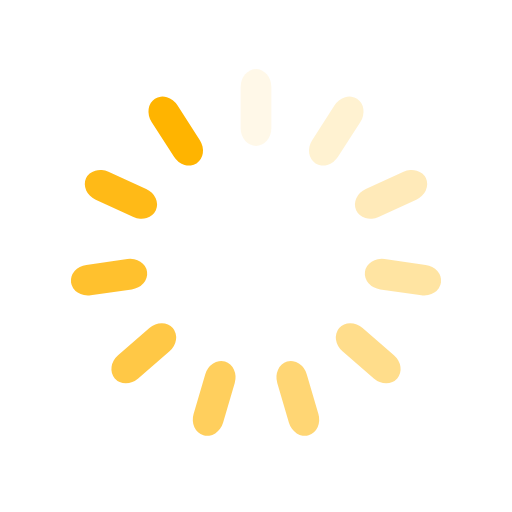
t = 0.00 s
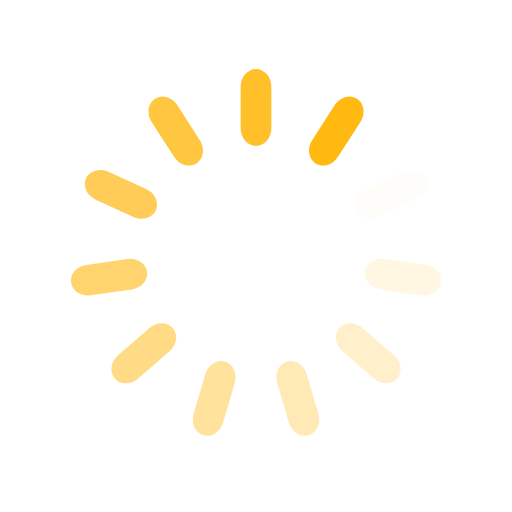
t = 0.25 s
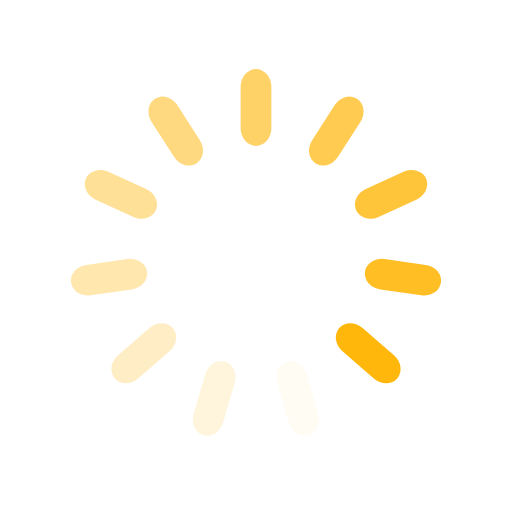
t = 0.50 s
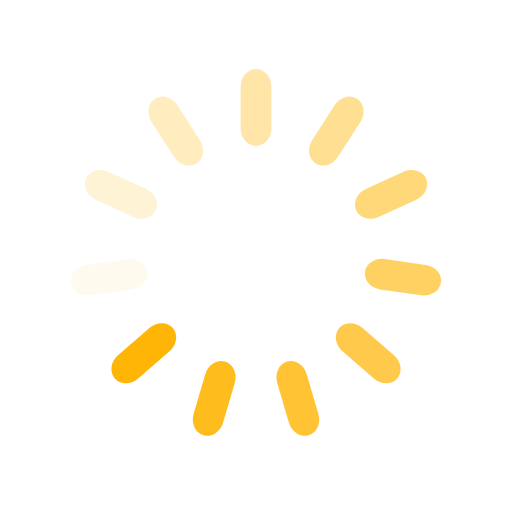
t = 0.75 s

The animated SVG that drew these frames (rendered in a browser with its animation timeline set to each time). Animation: 11 SMIL elements (animate=11); one cycle of 1.00 s, repeats indefinitely.

<?xml version="1.0" encoding="utf-8"?>
<svg xmlns="http://www.w3.org/2000/svg" xmlns:xlink="http://www.w3.org/1999/xlink" style="margin: auto; background: none; display: block; shape-rendering: auto;" width="384px" height="384px" viewBox="0 0 100 100" preserveAspectRatio="xMidYMid">
<g transform="rotate(0 50 50)">
  <rect x="47" y="13.5" rx="3" ry="3.45" width="6" height="15" fill="#ffb400">
    <animate attributeName="opacity" values="1;0" keyTimes="0;1" dur="1s" begin="-0.9090909090909091s" repeatCount="indefinite"></animate>
  </rect>
</g><g transform="rotate(32.72727272727273 50 50)">
  <rect x="47" y="13.5" rx="3" ry="3.45" width="6" height="15" fill="#ffb400">
    <animate attributeName="opacity" values="1;0" keyTimes="0;1" dur="1s" begin="-0.8181818181818182s" repeatCount="indefinite"></animate>
  </rect>
</g><g transform="rotate(65.45454545454545 50 50)">
  <rect x="47" y="13.5" rx="3" ry="3.45" width="6" height="15" fill="#ffb400">
    <animate attributeName="opacity" values="1;0" keyTimes="0;1" dur="1s" begin="-0.7272727272727273s" repeatCount="indefinite"></animate>
  </rect>
</g><g transform="rotate(98.18181818181819 50 50)">
  <rect x="47" y="13.5" rx="3" ry="3.45" width="6" height="15" fill="#ffb400">
    <animate attributeName="opacity" values="1;0" keyTimes="0;1" dur="1s" begin="-0.6363636363636364s" repeatCount="indefinite"></animate>
  </rect>
</g><g transform="rotate(130.9090909090909 50 50)">
  <rect x="47" y="13.5" rx="3" ry="3.45" width="6" height="15" fill="#ffb400">
    <animate attributeName="opacity" values="1;0" keyTimes="0;1" dur="1s" begin="-0.5454545454545454s" repeatCount="indefinite"></animate>
  </rect>
</g><g transform="rotate(163.63636363636363 50 50)">
  <rect x="47" y="13.5" rx="3" ry="3.45" width="6" height="15" fill="#ffb400">
    <animate attributeName="opacity" values="1;0" keyTimes="0;1" dur="1s" begin="-0.45454545454545453s" repeatCount="indefinite"></animate>
  </rect>
</g><g transform="rotate(196.36363636363637 50 50)">
  <rect x="47" y="13.5" rx="3" ry="3.45" width="6" height="15" fill="#ffb400">
    <animate attributeName="opacity" values="1;0" keyTimes="0;1" dur="1s" begin="-0.36363636363636365s" repeatCount="indefinite"></animate>
  </rect>
</g><g transform="rotate(229.0909090909091 50 50)">
  <rect x="47" y="13.5" rx="3" ry="3.45" width="6" height="15" fill="#ffb400">
    <animate attributeName="opacity" values="1;0" keyTimes="0;1" dur="1s" begin="-0.2727272727272727s" repeatCount="indefinite"></animate>
  </rect>
</g><g transform="rotate(261.8181818181818 50 50)">
  <rect x="47" y="13.5" rx="3" ry="3.45" width="6" height="15" fill="#ffb400">
    <animate attributeName="opacity" values="1;0" keyTimes="0;1" dur="1s" begin="-0.18181818181818182s" repeatCount="indefinite"></animate>
  </rect>
</g><g transform="rotate(294.54545454545456 50 50)">
  <rect x="47" y="13.5" rx="3" ry="3.45" width="6" height="15" fill="#ffb400">
    <animate attributeName="opacity" values="1;0" keyTimes="0;1" dur="1s" begin="-0.09090909090909091s" repeatCount="indefinite"></animate>
  </rect>
</g><g transform="rotate(327.27272727272725 50 50)">
  <rect x="47" y="13.5" rx="3" ry="3.45" width="6" height="15" fill="#ffb400">
    <animate attributeName="opacity" values="1;0" keyTimes="0;1" dur="1s" begin="0s" repeatCount="indefinite"></animate>
  </rect>
</g>
<!-- [ldio] generated by https://loading.io/ --></svg>
